Run: headless pygame with SDL's dummy video driver; simulated clock (each Clock.tick advances the game by its frame time, no real sleeping); random seed 0; keys injected as events and as key.get_pressed() state; no mouse input.
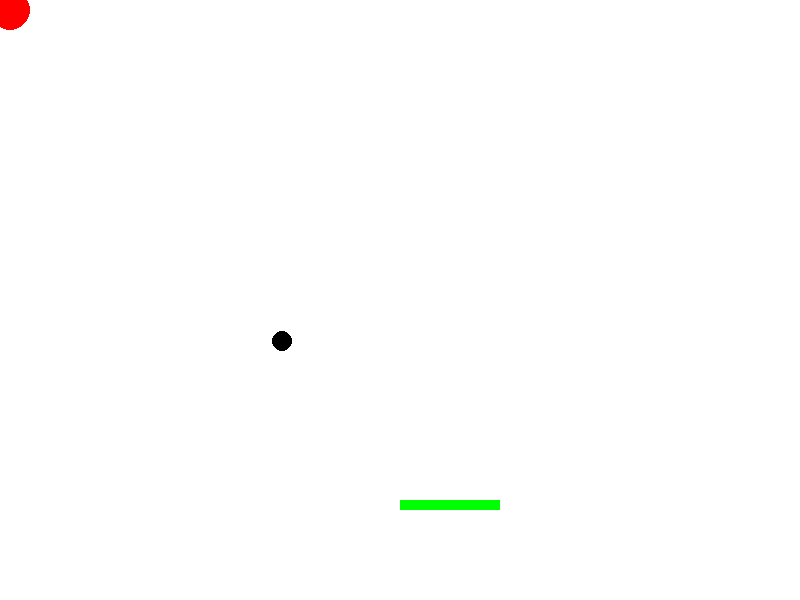
Frame 1 of 4 · flips 1–60 · no input
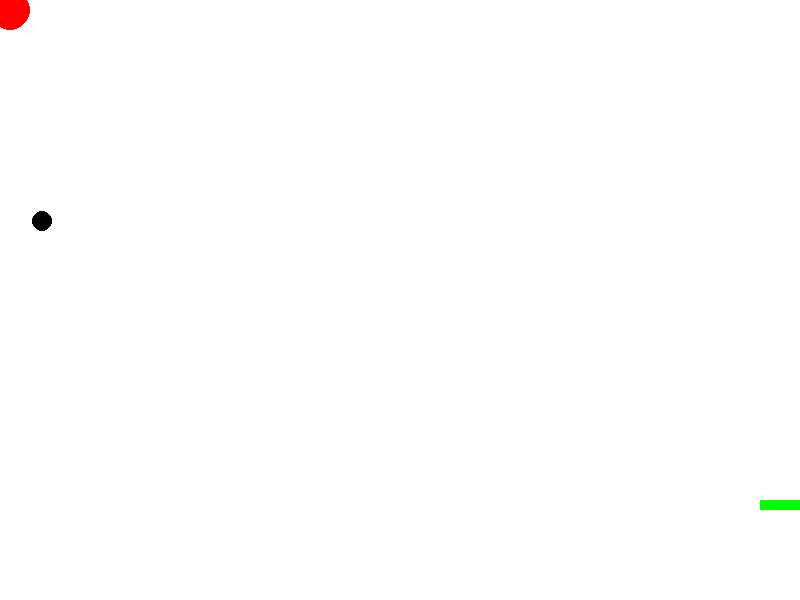
Frame 2 of 4 · flips 61–180 · tapped SPACE, RETURN · held RIGHT (→), D
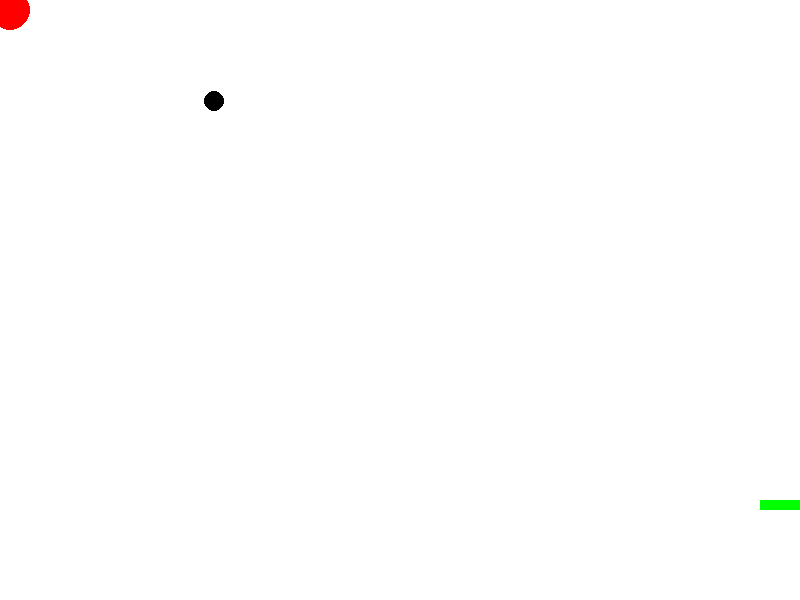
Frame 3 of 4 · flips 181–300 · held DOWN (↓), S
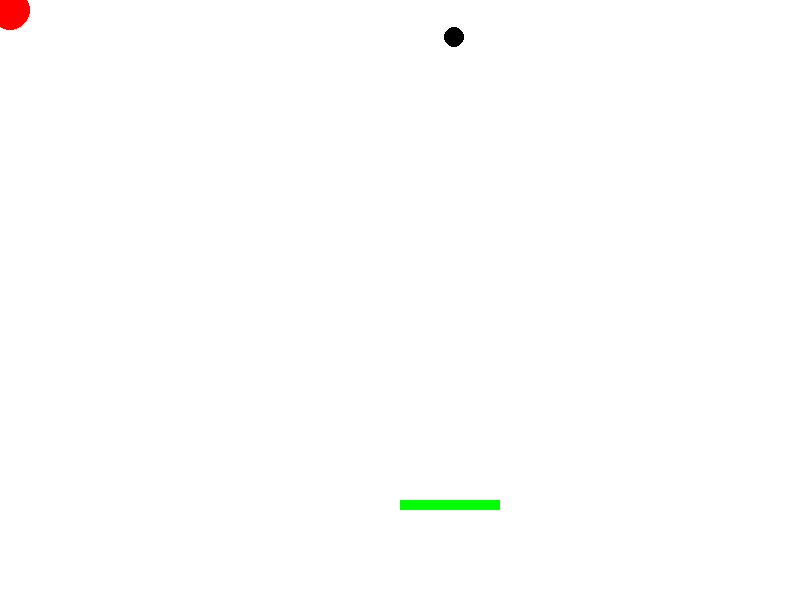
Frame 4 of 4 · flips 301–420 · held LEFT (←), A, UP (↑), W

The pygame program that drew these frames:

import pygame
import random
import os
class ball():
    x = 0
    y = 0
    change_x = 0
    change_y = 0
    radius = 10
    color = [0,0,0]
    def move(self):
        self.x += self.change_x
        self.y += self.change_y
    def draw(self,screen):
        pygame.draw.circle(screen,self.color,(self.x,self.y),self.radius)
class player():
    global green
    def __init__(self,x = 400,y = 500, w = 100,h=10,color = [0,255,0]):
        self.x = x
        self.y = y
        self.w = w
        self.h = h
        self.color = color
    def draw(self,screen):
        pygame.draw.rect(screen,self.color,(self.x,self.y,self.w,self.h))
def bloks(x,y):
       pygame.draw.circle(screen,red,[x,y],20,0)
pygame.init()
size = [800,600]
white = (255,255,255)
red = (255,0,0)
green = (0,255,0)
black = [0,0,0]
clock = pygame.time.Clock()
screen = pygame.display.set_mode(size)
screen.fill(white) #заливаем фон белым цветом
path = os.path.dirname(__file__) #для картинок(это строчка нужна для редактора Atom)
done = True
f1 = pygame.font.Font(None, 36)
Ball = ball()
Ball.x = 400
Ball.y = 400
Ball.change_x = -2
Ball.change_y = -1
Ball.radius = 10
Player1 = player()
bloki = []
raz = 2
for i in range(raz):
    blokx = 10
    bloky = 10
    bloki.append([blokx,bloky])
while done:
    screen.fill(white)
    for b in bloki:
        bloks(b[0],b[1])
    for i in pygame.event.get():
        if i.type == pygame.QUIT:
            done = False
    # Управление платформой
    keys = pygame.key.get_pressed()
    if keys[pygame.K_LEFT]:
        Player1.x -= 3
    elif keys[pygame.K_RIGHT]:
        Player1.x +=3

    #поведение шарика при ударае об рамки
    if Ball.x > 790:
        Ball.change_x = -2
    elif Ball.x < 10:
        Ball.change_x = 2
    if Ball.y > 600: # Если y будет больше 600, то произойдет конец игры
        screen.fill(black)
        text1 = f1.render('конец игры ',1, white)
        screen.blit(text1,[100,50])
    elif Ball.y < 10:
        Ball.change_y = 1
    #поведение шарика при прекосновении об платформу
    '''
    НУЖНА КОНСУЛЬТАЦИЯ УЧИТЕЛЯ!!!
    '''
    #поведение платвормы при выходе за рамки
    if Player1.x < -100:
        Player1.x = 700
    elif Player1.x > 790:
        Player1.x = 10

    Player1.draw(screen)
    Ball.draw(screen)
    Ball.move()
    clock.tick(120)
    pygame.display.flip()
pygame.quit()
